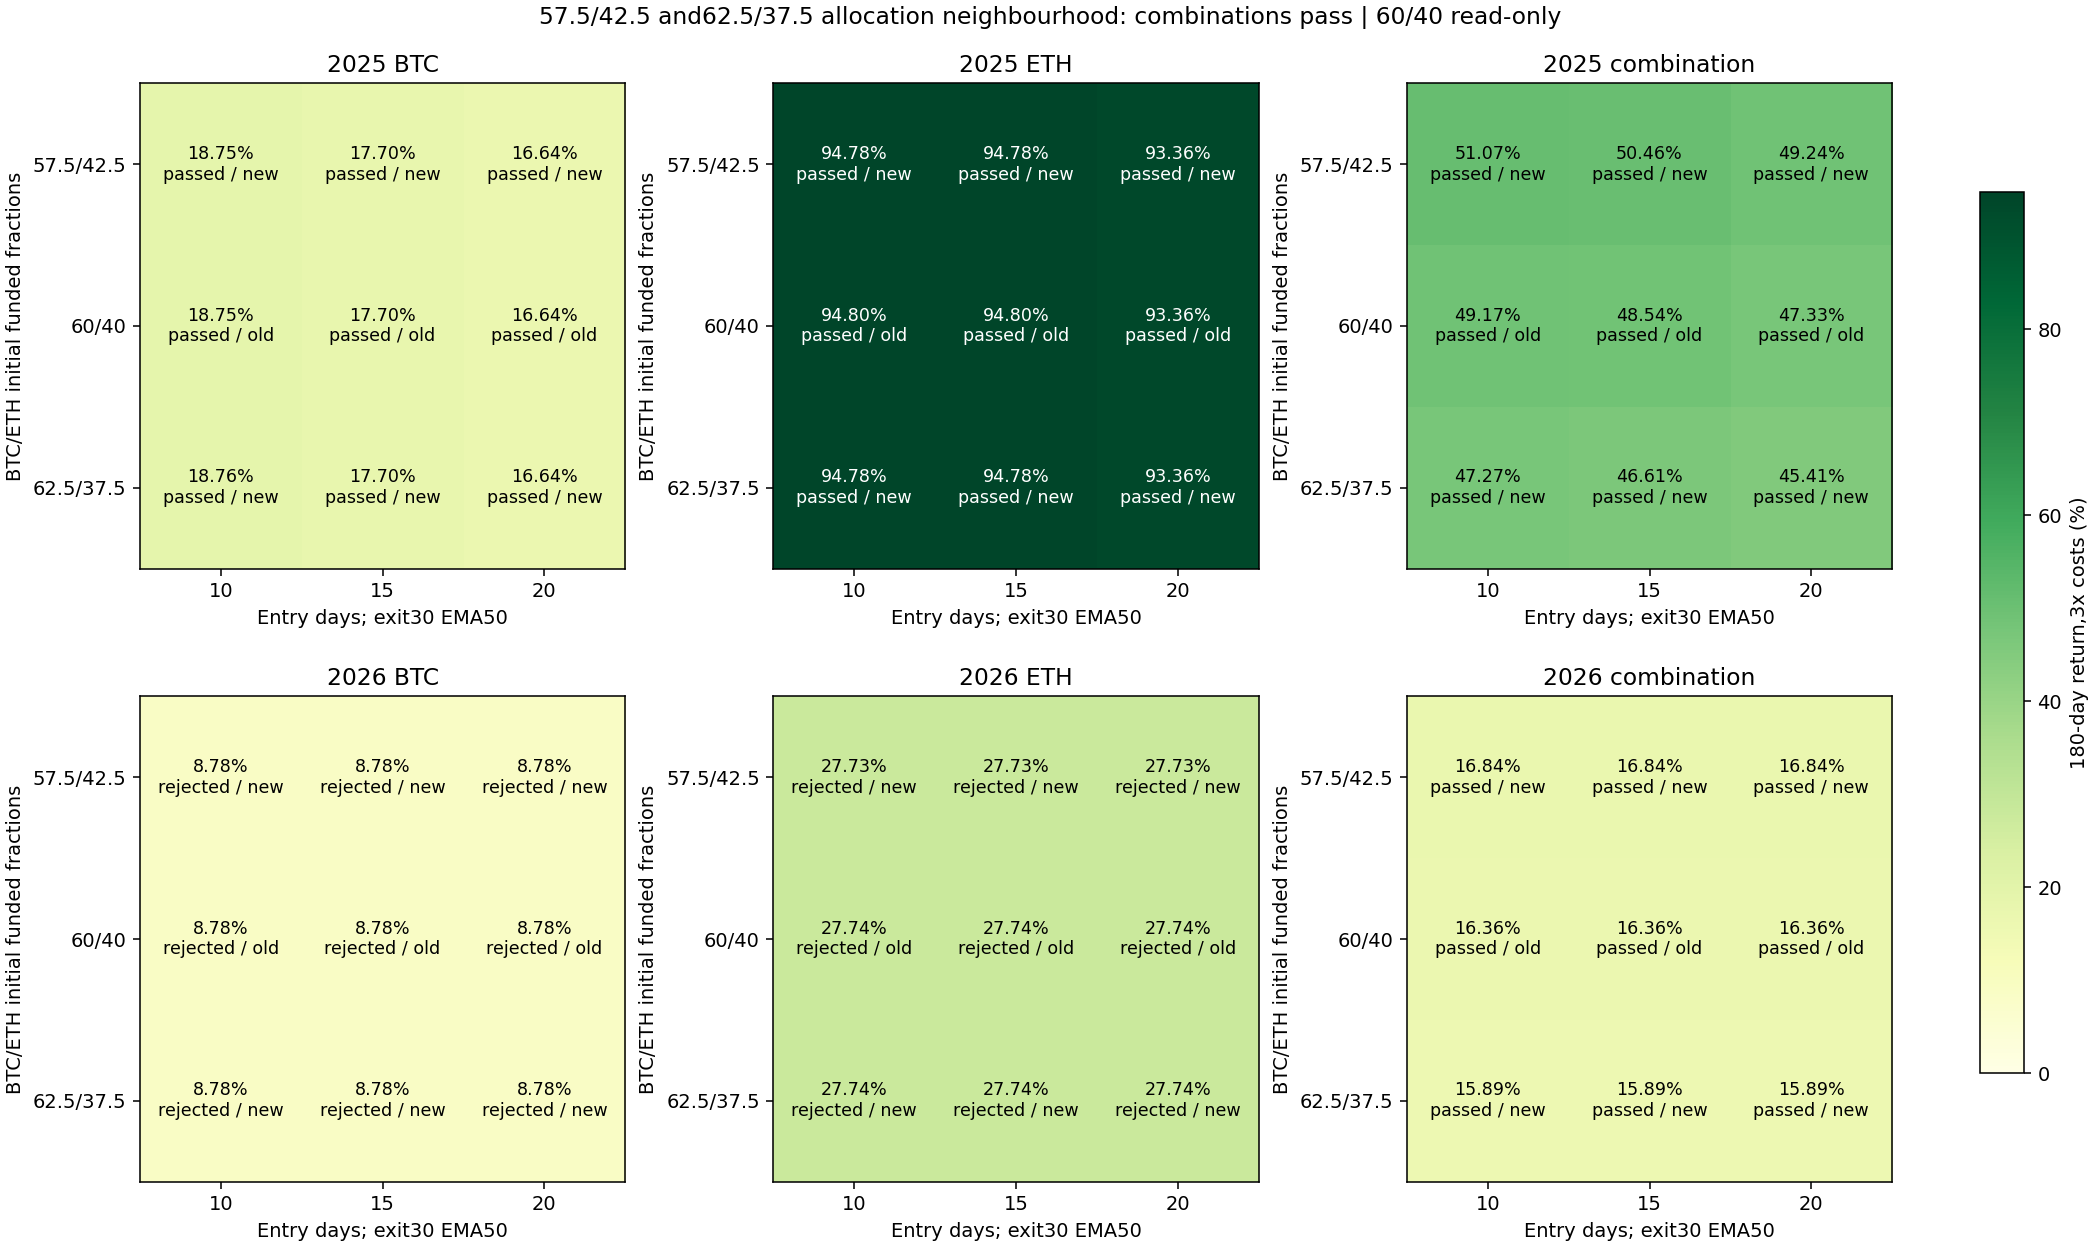

The file beside this chart, header and first rows:
config, year, is_new, role, asset, entry_days, BTC_initial_weight, capital_usdt, cost, net_return_pct, minute_DD_pct, daily_DD_pct, Sharpe365, Calmar, positive_folds1, round_trips, cost_pct, first_five_folds_return_pct, last_fold_return_pct, status
filtered_alloc_2025_BTC_e10_s50_c1150, 2025, True, component, BTC, 10, 0.575, 1150, 1, 20.64, 12.13, 11.27, 1.585, 3.817, 4, 3, 0.9046, 26.41, -4.567, passed
filtered_alloc_2025_BTC_e10_s50_c1150, 2025, True, component, BTC, 10, 0.575, 1150, 2, 19.69, 12.18, 11.5, 1.527, 3.61, 4, 3, 1.802, 25.91, -4.94, passed
filtered_alloc_2025_BTC_e10_s50_c1150, 2025, True, component, BTC, 10, 0.575, 1150, 3, 18.75, 12.41, 11.73, 1.468, 3.36, 4, 3, 2.691, 25.42, -5.312, passed
filtered_alloc_2025_BTC_e10_s50_c1200, 2025, False, component, BTC, 10, 0.6, 1200, 1, 20.64, 12.13, 11.27, 1.585, 3.816, 4, 3, 0.9046, 26.41, -4.566, passed
filtered_alloc_2025_BTC_e10_s50_c1200, 2025, False, component, BTC, 10, 0.6, 1200, 2, 19.69, 12.18, 11.5, 1.527, 3.61, 4, 3, 1.802, 25.91, -4.94, passed
filtered_alloc_2025_BTC_e10_s50_c1200, 2025, False, component, BTC, 10, 0.6, 1200, 3, 18.75, 12.41, 11.73, 1.468, 3.36, 4, 3, 2.692, 25.42, -5.312, passed
filtered_alloc_2025_BTC_e10_s50_c1250, 2025, True, component, BTC, 10, 0.625, 1250, 1, 20.64, 12.13, 11.27, 1.585, 3.817, 4, 3, 0.9048, 26.41, -4.568, passed
filtered_alloc_2025_BTC_e10_s50_c1250, 2025, True, component, BTC, 10, 0.625, 1250, 2, 19.7, 12.18, 11.5, 1.527, 3.61, 4, 3, 1.802, 25.92, -4.942, passed
filtered_alloc_2025_BTC_e10_s50_c1250, 2025, True, component, BTC, 10, 0.625, 1250, 3, 18.76, 12.41, 11.73, 1.468, 3.36, 4, 3, 2.692, 25.42, -5.312, passed
filtered_alloc_2025_BTC_e15_s50_c1150, 2025, True, component, BTC, 15, 0.575, 1150, 1, 19.57, 12.74, 12.06, 1.517, 3.428, 4, 3, 0.9001, 25.29, -4.567, passed
filtered_alloc_2025_BTC_e15_s50_c1150, 2025, True, component, BTC, 15, 0.575, 1150, 2, 18.63, 12.96, 12.28, 1.459, 3.193, 4, 3, 1.793, 24.79, -4.94, passed
filtered_alloc_2025_BTC_e15_s50_c1150, 2025, True, component, BTC, 15, 0.575, 1150, 3, 17.7, 13.19, 12.51, 1.399, 2.969, 4, 3, 2.678, 24.3, -5.311, passed
filtered_alloc_2025_BTC_e15_s50_c1200, 2025, False, component, BTC, 15, 0.6, 1200, 1, 19.57, 12.74, 12.06, 1.517, 3.428, 4, 3, 0.9004, 25.29, -4.567, passed
filtered_alloc_2025_BTC_e15_s50_c1200, 2025, False, component, BTC, 15, 0.6, 1200, 2, 18.63, 12.97, 12.29, 1.459, 3.193, 4, 3, 1.793, 24.8, -4.941, passed
filtered_alloc_2025_BTC_e15_s50_c1200, 2025, False, component, BTC, 15, 0.6, 1200, 3, 17.7, 13.19, 12.51, 1.399, 2.969, 4, 3, 2.679, 24.3, -5.313, passed
filtered_alloc_2025_BTC_e15_s50_c1250, 2025, True, component, BTC, 15, 0.625, 1250, 1, 19.57, 12.74, 12.06, 1.517, 3.428, 4, 3, 0.9003, 25.29, -4.567, passed
filtered_alloc_2025_BTC_e15_s50_c1250, 2025, True, component, BTC, 15, 0.625, 1250, 2, 18.63, 12.97, 12.29, 1.459, 3.193, 4, 3, 1.794, 24.8, -4.942, passed
filtered_alloc_2025_BTC_e15_s50_c1250, 2025, True, component, BTC, 15, 0.625, 1250, 3, 17.7, 13.19, 12.52, 1.399, 2.969, 4, 3, 2.68, 24.31, -5.315, passed
filtered_alloc_2025_BTC_e20_s50_c1150, 2025, True, component, BTC, 20, 0.575, 1150, 1, 18.49, 12.13, 10.63, 1.47, 3.385, 4, 3, 0.8971, 24.63, -4.923, passed
filtered_alloc_2025_BTC_e20_s50_c1150, 2025, True, component, BTC, 20, 0.575, 1150, 2, 17.56, 12.13, 10.86, 1.41, 3.201, 4, 3, 1.787, 24.13, -5.295, passed
filtered_alloc_2025_BTC_e20_s50_c1150, 2025, True, component, BTC, 20, 0.575, 1150, 3, 16.64, 12.13, 11.09, 1.35, 3.02, 4, 3, 2.669, 23.64, -5.665, passed
filtered_alloc_2025_BTC_e20_s50_c1200, 2025, False, component, BTC, 20, 0.6, 1200, 1, 18.49, 12.13, 10.63, 1.47, 3.384, 4, 3, 0.8973, 24.62, -4.921, passed
filtered_alloc_2025_BTC_e20_s50_c1200, 2025, False, component, BTC, 20, 0.6, 1200, 2, 17.56, 12.13, 10.86, 1.41, 3.201, 4, 3, 1.787, 24.13, -5.293, passed
filtered_alloc_2025_BTC_e20_s50_c1200, 2025, False, component, BTC, 20, 0.6, 1200, 3, 16.64, 12.13, 11.09, 1.35, 3.02, 4, 3, 2.67, 23.64, -5.664, passed
filtered_alloc_2025_BTC_e20_s50_c1250, 2025, True, component, BTC, 20, 0.625, 1250, 1, 18.49, 12.13, 10.63, 1.47, 3.385, 4, 3, 0.8974, 24.62, -4.922, passed
filtered_alloc_2025_BTC_e20_s50_c1250, 2025, True, component, BTC, 20, 0.625, 1250, 2, 17.56, 12.13, 10.86, 1.41, 3.201, 4, 3, 1.787, 24.13, -5.295, passed
filtered_alloc_2025_BTC_e20_s50_c1250, 2025, True, component, BTC, 20, 0.625, 1250, 3, 16.64, 12.13, 11.09, 1.35, 3.02, 4, 3, 2.67, 23.65, -5.666, passed
filtered_alloc_2025_ETH_e10_s50_c850, 2025, True, component, ETH, 10, 0.575, 850, 1, 96.86, 19.83, 16.91, 2.771, 14.87, 5, 2, 0.6779, 91.93, 2.569, passed
filtered_alloc_2025_ETH_e10_s50_c850, 2025, True, component, ETH, 10, 0.575, 850, 2, 95.83, 20.04, 17.13, 2.752, 14.51, 5, 2, 1.35, 91.18, 2.435, passed
filtered_alloc_2025_ETH_e10_s50_c850, 2025, True, component, ETH, 10, 0.575, 850, 3, 94.78, 20.25, 17.34, 2.733, 14.15, 5, 2, 2.019, 90.4, 2.3, passed
filtered_alloc_2025_ETH_e10_s50_c800, 2025, False, component, ETH, 10, 0.6, 800, 1, 96.84, 19.83, 16.91, 2.771, 14.87, 5, 2, 0.6777, 91.91, 2.569, passed
filtered_alloc_2025_ETH_e10_s50_c800, 2025, False, component, ETH, 10, 0.6, 800, 2, 95.82, 20.04, 17.13, 2.752, 14.51, 5, 2, 1.35, 91.16, 2.434, passed
filtered_alloc_2025_ETH_e10_s50_c800, 2025, False, component, ETH, 10, 0.6, 800, 3, 94.8, 20.25, 17.34, 2.733, 14.15, 5, 2, 2.019, 90.42, 2.3, passed
filtered_alloc_2025_ETH_e10_s50_c750, 2025, True, component, ETH, 10, 0.625, 750, 1, 96.85, 19.83, 16.91, 2.771, 14.87, 5, 2, 0.6774, 91.91, 2.569, passed
filtered_alloc_2025_ETH_e10_s50_c750, 2025, True, component, ETH, 10, 0.625, 750, 2, 95.83, 20.04, 17.12, 2.752, 14.51, 5, 2, 1.349, 91.17, 2.435, passed
filtered_alloc_2025_ETH_e10_s50_c750, 2025, True, component, ETH, 10, 0.625, 750, 3, 94.78, 20.25, 17.34, 2.733, 14.15, 5, 2, 2.018, 90.4, 2.3, passed
filtered_alloc_2025_ETH_e15_s50_c850, 2025, True, component, ETH, 15, 0.575, 850, 1, 96.86, 19.83, 16.91, 2.771, 14.87, 5, 2, 0.6779, 91.93, 2.569, passed
filtered_alloc_2025_ETH_e15_s50_c850, 2025, True, component, ETH, 15, 0.575, 850, 2, 95.83, 20.04, 17.13, 2.752, 14.51, 5, 2, 1.35, 91.18, 2.435, passed
filtered_alloc_2025_ETH_e15_s50_c850, 2025, True, component, ETH, 15, 0.575, 850, 3, 94.78, 20.25, 17.34, 2.733, 14.15, 5, 2, 2.019, 90.4, 2.3, passed
filtered_alloc_2025_ETH_e15_s50_c800, 2025, False, component, ETH, 15, 0.6, 800, 1, 96.84, 19.83, 16.91, 2.771, 14.87, 5, 2, 0.6777, 91.91, 2.569, passed
filtered_alloc_2025_ETH_e15_s50_c800, 2025, False, component, ETH, 15, 0.6, 800, 2, 95.82, 20.04, 17.13, 2.752, 14.51, 5, 2, 1.35, 91.16, 2.434, passed
filtered_alloc_2025_ETH_e15_s50_c800, 2025, False, component, ETH, 15, 0.6, 800, 3, 94.8, 20.25, 17.34, 2.733, 14.15, 5, 2, 2.019, 90.42, 2.3, passed
filtered_alloc_2025_ETH_e15_s50_c750, 2025, True, component, ETH, 15, 0.625, 750, 1, 96.85, 19.83, 16.91, 2.771, 14.87, 5, 2, 0.6774, 91.91, 2.569, passed
filtered_alloc_2025_ETH_e15_s50_c750, 2025, True, component, ETH, 15, 0.625, 750, 2, 95.83, 20.04, 17.12, 2.752, 14.51, 5, 2, 1.349, 91.17, 2.435, passed
filtered_alloc_2025_ETH_e15_s50_c750, 2025, True, component, ETH, 15, 0.625, 750, 3, 94.78, 20.25, 17.34, 2.733, 14.15, 5, 2, 2.018, 90.4, 2.3, passed
filtered_alloc_2025_ETH_e20_s50_c850, 2025, True, component, ETH, 20, 0.575, 850, 1, 95.4, 20.41, 17.52, 2.743, 14.16, 5, 2, 0.6761, 90.51, 2.569, passed
filtered_alloc_2025_ETH_e20_s50_c850, 2025, True, component, ETH, 20, 0.575, 850, 2, 94.38, 20.62, 17.73, 2.723, 13.81, 5, 2, 1.346, 89.76, 2.434, passed
filtered_alloc_2025_ETH_e20_s50_c850, 2025, True, component, ETH, 20, 0.575, 850, 3, 93.36, 20.83, 17.95, 2.704, 13.48, 5, 2, 2.014, 89.01, 2.3, passed
filtered_alloc_2025_ETH_e20_s50_c800, 2025, False, component, ETH, 20, 0.6, 800, 1, 95.42, 20.41, 17.52, 2.743, 14.16, 5, 2, 0.6761, 90.52, 2.569, passed
filtered_alloc_2025_ETH_e20_s50_c800, 2025, False, component, ETH, 20, 0.6, 800, 2, 94.4, 20.63, 17.73, 2.724, 13.82, 5, 2, 1.347, 89.78, 2.435, passed
filtered_alloc_2025_ETH_e20_s50_c800, 2025, False, component, ETH, 20, 0.6, 800, 3, 93.36, 20.83, 17.95, 2.704, 13.48, 5, 2, 2.013, 89.01, 2.3, passed
filtered_alloc_2025_ETH_e20_s50_c750, 2025, True, component, ETH, 20, 0.625, 750, 1, 95.41, 20.42, 17.52, 2.743, 14.16, 5, 2, 0.6757, 90.51, 2.569, passed
filtered_alloc_2025_ETH_e20_s50_c750, 2025, True, component, ETH, 20, 0.625, 750, 2, 94.39, 20.62, 17.73, 2.724, 13.82, 5, 2, 1.346, 89.77, 2.435, passed
filtered_alloc_2025_ETH_e20_s50_c750, 2025, True, component, ETH, 20, 0.625, 750, 3, 93.36, 20.83, 17.95, 2.704, 13.48, 5, 2, 2.012, 89.01, 2.3, passed
filtered_alloc_2025_combo_e10_s50_btc0.5…, 2025, True, combination, combination, 10, 0.575, 2000, 1, 53.04, 13.43, 12.08, 2.674, 10.2, 4, 5, 0.8083, 54.26, -0.7934, passed
filtered_alloc_2025_combo_e10_s50_btc0.5…, 2025, True, combination, combination, 10, 0.575, 2000, 2, 52.05, 13.66, 12.27, 2.638, 9.803, 4, 5, 1.61, 53.65, -1.04, passed
filtered_alloc_2025_combo_e10_s50_btc0.5…, 2025, True, combination, combination, 10, 0.575, 2000, 3, 51.07, 13.88, 12.45, 2.602, 9.424, 4, 5, 2.406, 53.04, -1.287, passed
filtered_alloc_2025_combo_e10_s50_btc0.6, 2025, False, combination, combination, 10, 0.6, 2000, 1, 51.12, 13.15, 11.97, 2.654, 9.963, 4, 5, 0.8139, 52.61, -0.9769, passed
filtered_alloc_2025_combo_e10_s50_btc0.6, 2025, False, combination, combination, 10, 0.6, 2000, 2, 50.14, 13.38, 12.16, 2.617, 9.568, 4, 5, 1.621, 52.01, -1.23, passed
filtered_alloc_2025_combo_e10_s50_btc0.6, 2025, False, combination, combination, 10, 0.6, 2000, 3, 49.17, 13.6, 12.34, 2.579, 9.19, 4, 5, 2.423, 51.42, -1.483, passed
... 102 more rows
